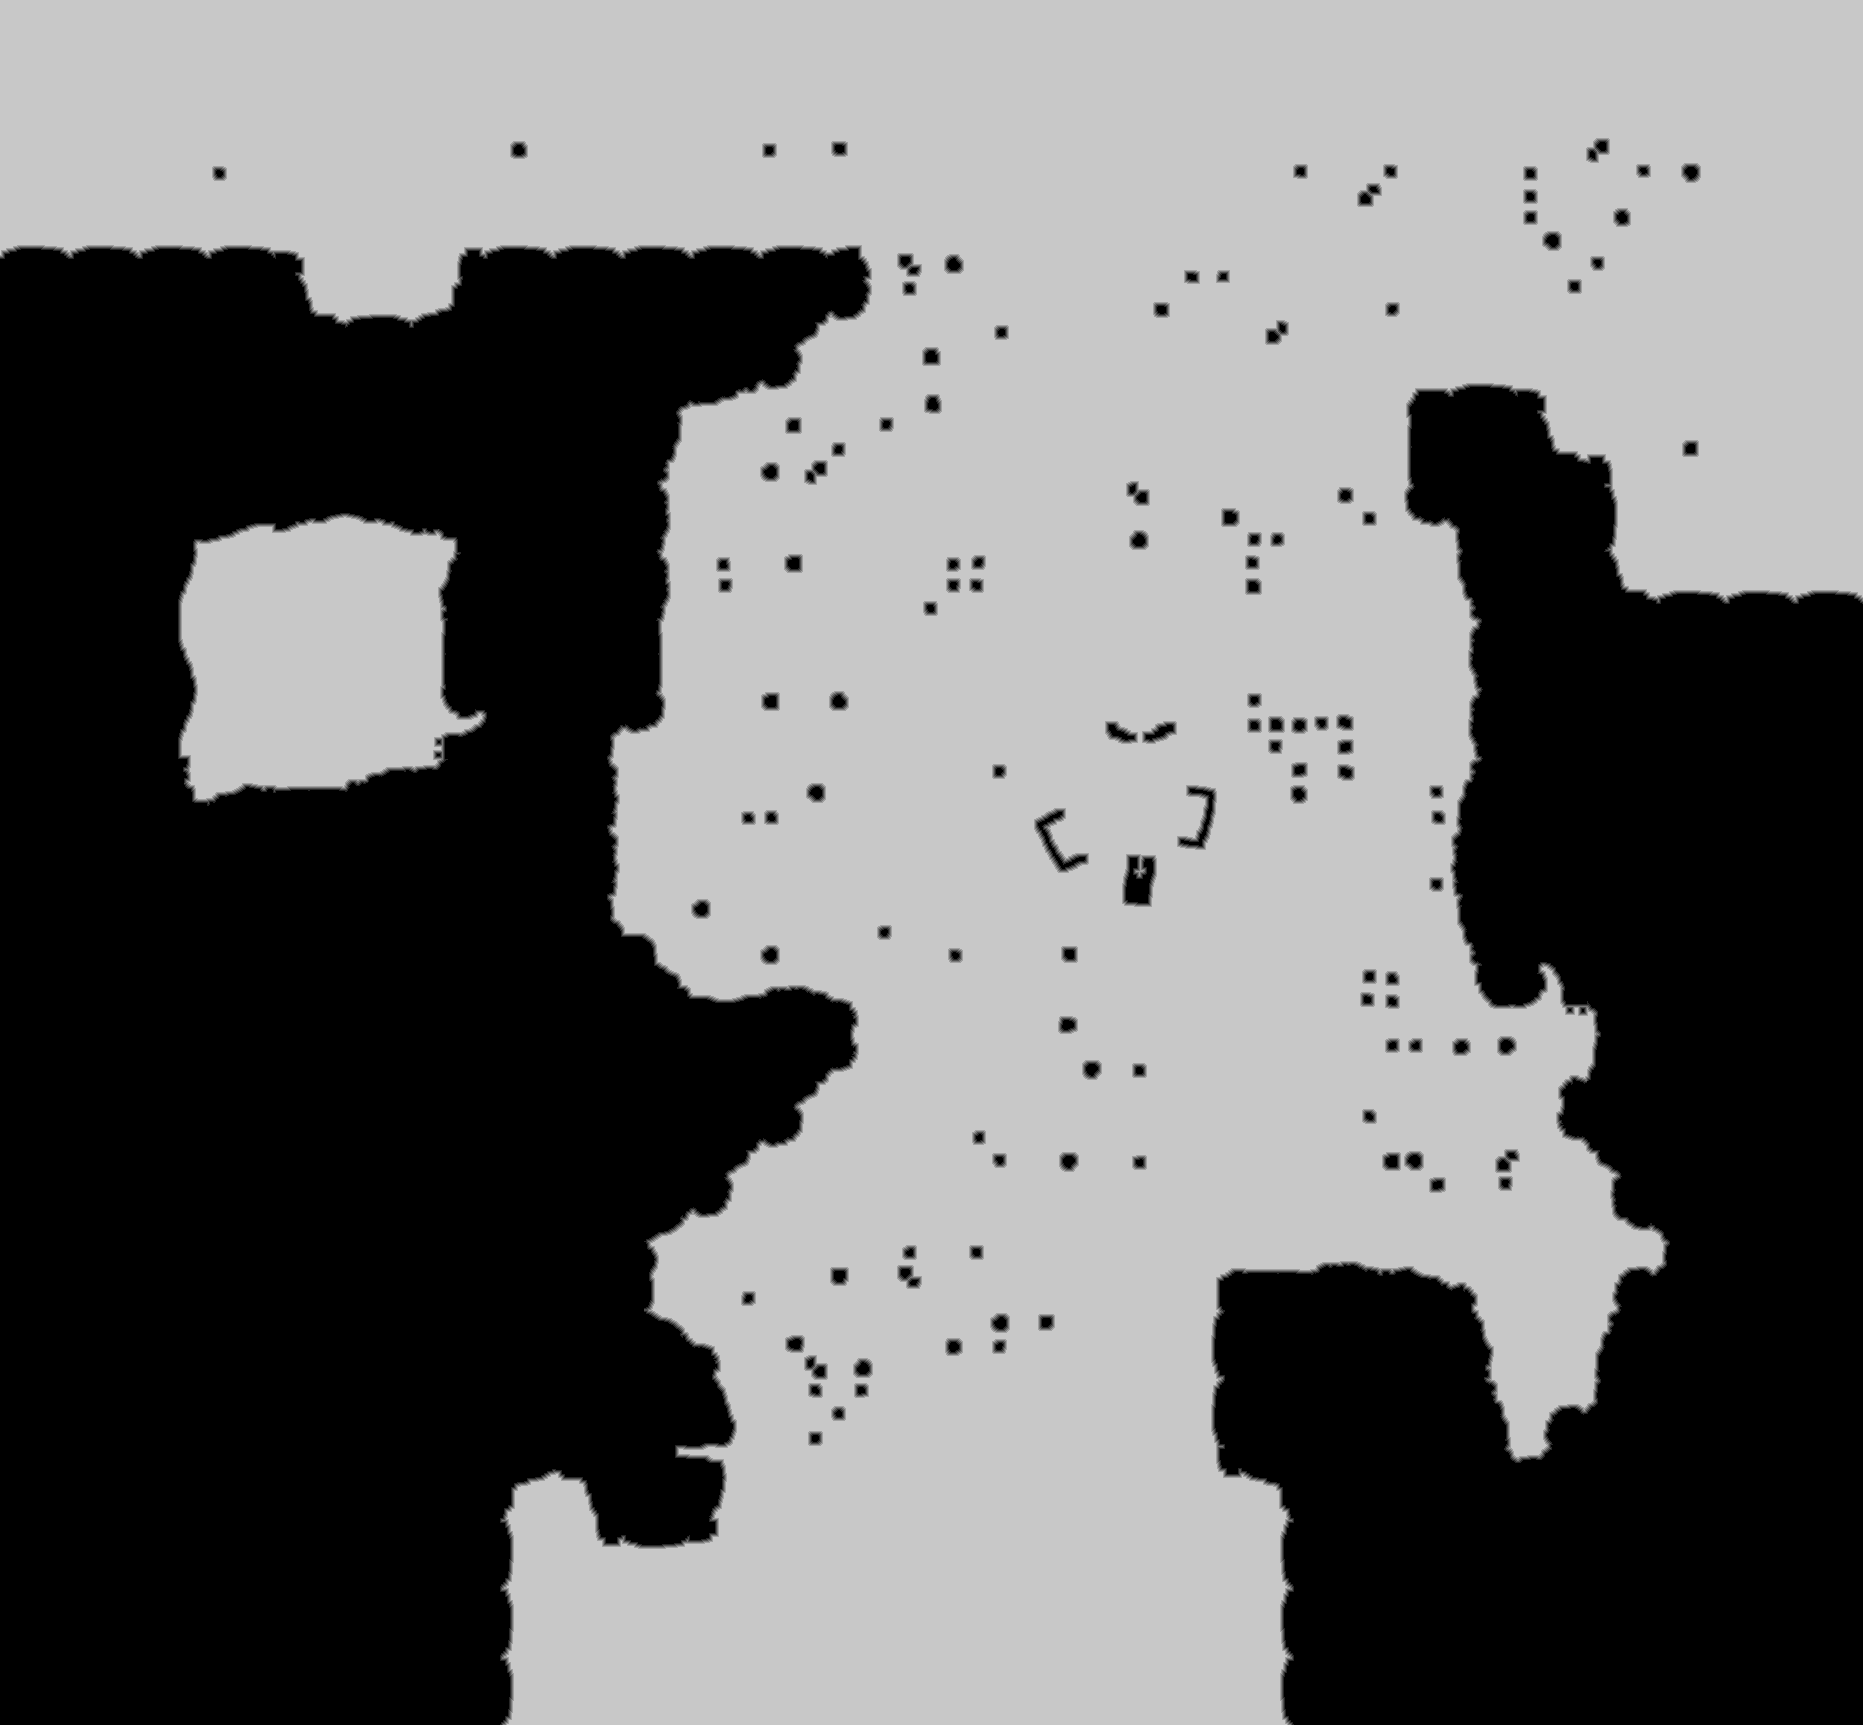

The data file committed next to this chart (first rows):
source	tdt_hull ranged
truth	truth_26060976bf0.tsv
width	1863
height	1725
nibble	0	1438252
nibble	1	15627
nibble	2	16341
nibble	3	17030
nibble	4	17637
nibble	5	1708788
